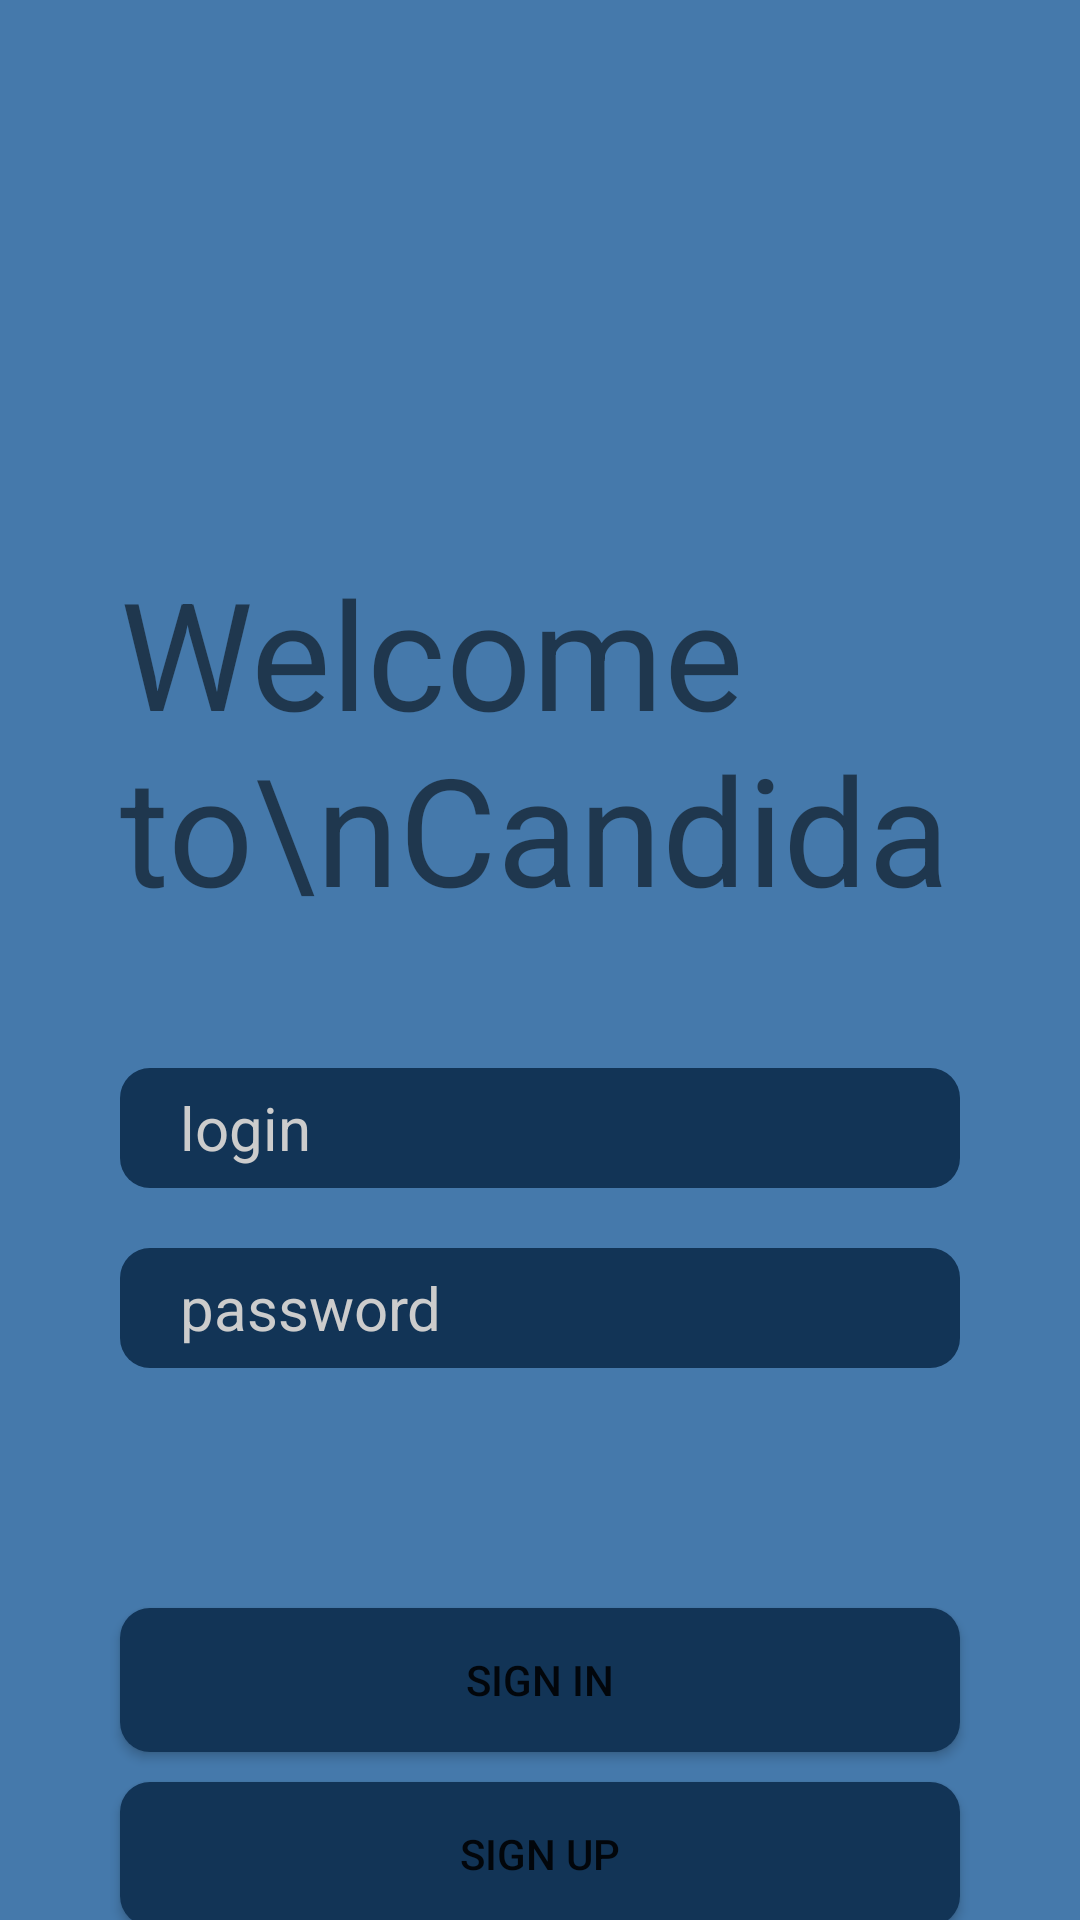

Android layout source for this screen:
<!-- AndroidManifest.xml: application theme Theme.Candida -->
<!-- res/layout/fragment_authorization.xml -->
<?xml version="1.0" encoding="utf-8"?>
<androidx.constraintlayout.widget.ConstraintLayout xmlns:android="http://schemas.android.com/apk/res/android"
    xmlns:app="http://schemas.android.com/apk/res-auto"
    xmlns:tools="http://schemas.android.com/tools"
    android:layout_width="match_parent"
    android:layout_height="match_parent"
    tools:context=".view.authorization.AuthorizationFragment"
    android:background="@color/light_application_color">

    

    <Button
        android:id="@+id/btn"
        android:layout_width="0dp"
        android:layout_height="wrap_content"
        android:layout_marginTop="80dp"
        android:text="Sign in"
        app:layout_constraintEnd_toEndOf="@+id/editTextLogin"
        app:layout_constraintHorizontal_bias="0.0"
        app:layout_constraintStart_toStartOf="@+id/editTextLogin"
        app:layout_constraintTop_toBottomOf="@+id/editTextTextPassword"
        android:background="@drawable/separator"/>

    <EditText
        android:id="@+id/editTextTextPassword"
        style="@style/HintTextEdit"
        android:layout_width="0dp"
        android:layout_height="40dp"
        android:layout_marginTop="20dp"
        android:background="@drawable/separator"
        android:ems="10"
        android:hint="password"
        android:inputType="textPassword"
        android:textColor="@color/white"
        app:layout_constraintEnd_toEndOf="@+id/editTextLogin"
        app:layout_constraintHorizontal_bias="0.0"
        app:layout_constraintStart_toStartOf="@+id/editTextLogin"
        app:layout_constraintTop_toBottomOf="@+id/editTextLogin" />

    <EditText
        android:id="@+id/editTextLogin"
        style="@style/HintTextEdit"
        android:layout_width="0dp"
        android:layout_height="40dp"
        android:layout_marginStart="40dp"
        android:layout_marginTop="356dp"
        android:layout_marginEnd="40dp"
        android:background="@drawable/separator"
        android:ems="10"
        android:hint="login"
        android:inputType="textPersonName"
        app:layout_constraintEnd_toEndOf="parent"
        app:layout_constraintHorizontal_bias="1.0"
        app:layout_constraintStart_toStartOf="parent"
        app:layout_constraintTop_toTopOf="parent" />

    <Button
        android:id="@+id/buttonSignUp"
        android:layout_width="0dp"
        android:layout_height="wrap_content"
        android:layout_marginTop="10dp"
        android:text="Sign up"
        app:layout_constraintEnd_toEndOf="@+id/btn"
        app:layout_constraintStart_toStartOf="@+id/btn"
        app:layout_constraintTop_toBottomOf="@+id/btn"
        android:background="@drawable/separator"/>

    <TextView
        android:id="@+id/textView"
        android:layout_width="wrap_content"
        android:layout_height="wrap_content"
        android:layout_marginTop="184dp"
        android:text="Welcome to\nCandida"
        android:textSize="50sp"
        app:layout_constraintEnd_toEndOf="@+id/editTextLogin"
        app:layout_constraintHorizontal_bias="0.0"
        app:layout_constraintStart_toStartOf="@+id/editTextLogin"
        app:layout_constraintTop_toTopOf="parent" />

</androidx.constraintlayout.widget.ConstraintLayout>
<!-- resources referenced by this layout -->
<resources>
  <color name="light_application_color">#4579AB</color>
  <color name="white">#FFFFFFFF</color>
  <!-- drawable separator (drawable) -->
  <?xml version="1.0" encoding="utf-8"?>
  <selector
      xmlns:android="http://schemas.android.com/apk/res/android">
      <item>
          <shape>
              <solid android:color="@color/main_application_color"/>
              <corners android:radius="10.0dip" />
          </shape>
      </item>
  </selector>
  <style name="HintTextEdit" parent="Widget.AppCompat.EditText">
          <item name="android:textSize">20sp</item>
          <item name="android:textColorHint">#CCCCCC</item>
          <item name="android:paddingLeft">20dp</item>
          <item name="android:background">@drawable/separator</item>
      </style>
  <style name="Theme.Candida" parent="Theme.MaterialComponents.DayNight.DarkActionBar">
          
          <item name="colorPrimary">@color/purple_500</item>
          <item name="colorPrimaryVariant">@color/purple_700</item>
          <item name="colorOnPrimary">@color/white</item>
          
          <item name="colorSecondary">@color/teal_200</item>
          <item name="colorSecondaryVariant">@color/teal_700</item>
          <item name="colorOnSecondary">@color/black</item>
          
          <item name="android:statusBarColor">?attr/colorPrimaryVariant</item>
          <item name="android:homeAsUpIndicator">@drawable/ic_person_outline</item>
          
      </style>
  <color name="main_application_color">#123456</color>
  <color name="purple_500">#123456</color>
  <color name="purple_700">#4579AB</color>
  <color name="teal_200">#FF03DAC5</color>
  <color name="teal_700">#FF018786</color>
  <color name="black">#FF000000</color>
  <!-- drawable ic_person_outline (drawable) -->
  <vector android:height="24dp" android:tint="#837D7D"
      android:viewportHeight="24" android:viewportWidth="24"
      android:width="24dp" xmlns:android="http://schemas.android.com/apk/res/android">
      <path android:fillColor="@android:color/white" android:pathData="M12,5.9c1.16,0 2.1,0.94 2.1,2.1s-0.94,2.1 -2.1,2.1S9.9,9.16 9.9,8s0.94,-2.1 2.1,-2.1m0,9c2.97,0 6.1,1.46 6.1,2.1v1.1L5.9,18.1L5.9,17c0,-0.64 3.13,-2.1 6.1,-2.1M12,4C9.79,4 8,5.79 8,8s1.79,4 4,4 4,-1.79 4,-4 -1.79,-4 -4,-4zM12,13c-2.67,0 -8,1.34 -8,4v3h16v-3c0,-2.66 -5.33,-4 -8,-4z"/>
  </vector>
</resources>
